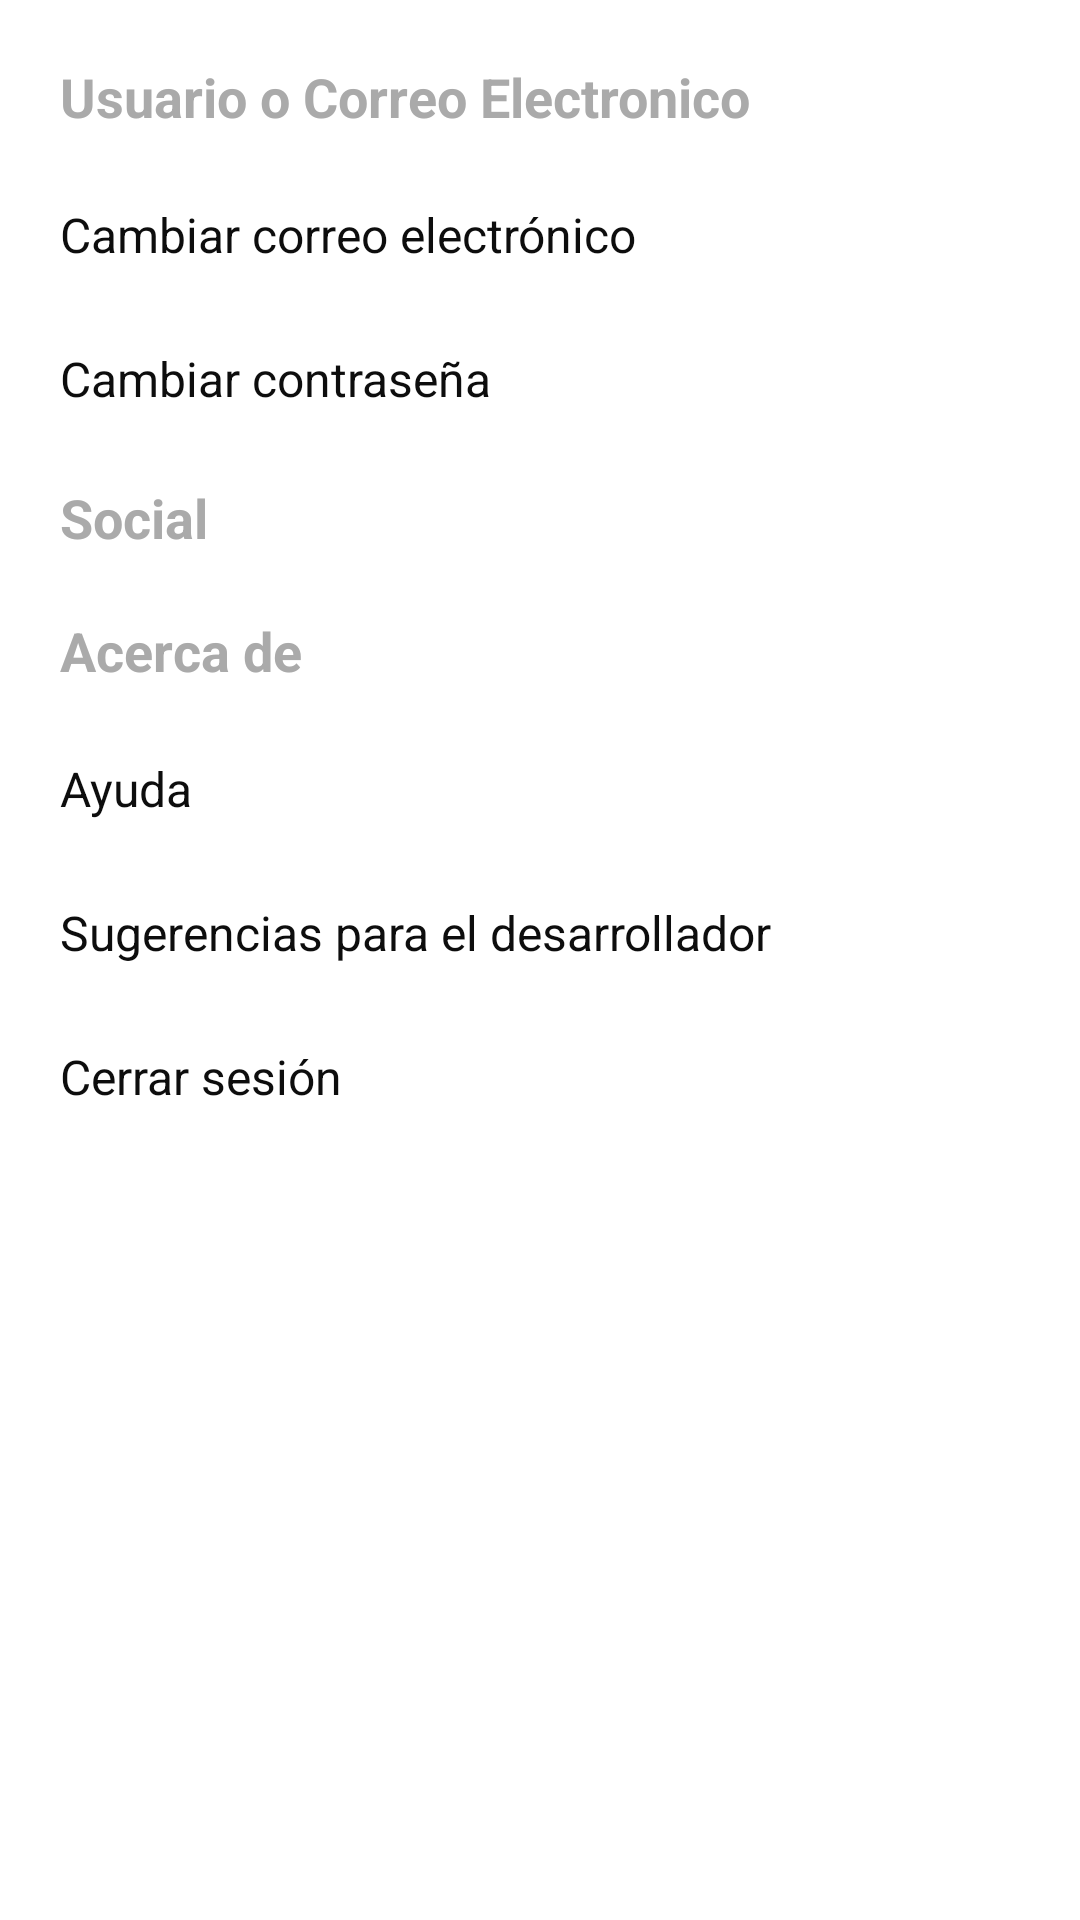

Android layout source for this screen:
<!-- AndroidManifest.xml: application theme Theme.Social.DayNight -->
<!-- res/layout/fragment_preferences.xml -->
<?xml version="1.0" encoding="utf-8"?>
<ScrollView xmlns:android="http://schemas.android.com/apk/res/android"
    android:layout_width="match_parent"
    android:layout_height="match_parent">
    <LinearLayout
        android:orientation="vertical"
        android:layout_width="match_parent"
        android:layout_height="wrap_content"
        android:padding="10dp">

        <TextView
            android:layout_width="wrap_content"
            android:layout_height="wrap_content"
            android:textColor="@android:color/darker_gray"
            android:textSize="18sp"
            android:text="@string/login_user"
            android:layout_margin="10dp"
            android:textStyle="bold"/>

        <Button
            android:id="@+id/btn_options_change_email"
            android:layout_width="match_parent"
            android:layout_height="wrap_content"
            android:paddingStart="10dp"
            android:gravity="start|center_vertical"
            android:textAllCaps="false"
            android:textSize="16sp"
            android:textColor="?attr/colorOnBackground"
            android:background="@drawable/recyclerview_list_selector"
            android:text="@string/options_user_change_email"/>

        <Button
            android:id="@+id/btn_options_change_password"
            android:layout_width="match_parent"
            android:layout_height="wrap_content"
            android:paddingStart="10dp"
            android:gravity="start|center_vertical"
            android:textAllCaps="false"
            android:textSize="16sp"
            android:textColor="?attr/colorOnBackground"
            android:background="@drawable/recyclerview_list_selector"
            android:text="@string/options_user_change_password"/>

        <TextView
            android:layout_width="wrap_content"
            android:layout_height="wrap_content"
            android:textColor="@android:color/darker_gray"
            android:textSize="18sp"
            android:text="@string/menu_timeline"
            android:layout_margin="10dp"
            android:textStyle="bold"/>

        <TextView
            android:layout_width="wrap_content"
            android:layout_height="wrap_content"
            android:textColor="@android:color/darker_gray"
            android:textSize="18sp"
            android:text="@string/menu_about"
            android:textStyle="bold"
            android:layout_margin="10dp"/>

        <Button
            android:id="@+id/btn_options_help"
            android:layout_width="match_parent"
            android:layout_height="wrap_content"
            android:paddingStart="10dp"
            android:gravity="start|center_vertical"
            android:textColor="?attr/colorOnBackground"
            android:textAllCaps="false"
            android:textSize="16sp"
            android:background="@drawable/recyclerview_list_selector"
            android:text="@string/options_about_help"/>

        <Button
            android:id="@+id/btn_options_suggestions"
            android:layout_width="match_parent"
            android:layout_height="wrap_content"
            android:paddingStart="10dp"
            android:gravity="start|center_vertical"
            android:textAllCaps="false"
            android:textSize="16sp"
            android:textColor="?attr/colorOnBackground"
            android:background="@drawable/recyclerview_list_selector"
            android:text="@string/options_about_suggestions"/>

        <Button
            android:id="@+id/btn_options_logout"
            android:layout_width="match_parent"
            android:layout_height="wrap_content"
            android:paddingStart="10dp"
            android:gravity="start|center_vertical"
            android:textAllCaps="false"
            android:textSize="16sp"
            android:textColor="?attr/colorOnBackground"
            android:background="@drawable/recyclerview_list_selector"
            android:text="@string/menu_log_out"/>

    </LinearLayout>
</ScrollView>
<!-- resources referenced by this layout -->
<resources>
  <!-- drawable recyclerview_list_selector (drawable) -->
  <?xml version="1.0" encoding="utf-8"?>
  <selector xmlns:android="http://schemas.android.com/apk/res/android">
      <item android:drawable="@color/semi_transparent" android:state_pressed="true" />
      <item android:drawable="@color/transparent" android:state_pressed="false" />
  </selector>
  <string name="login_user">Usuario o Correo Electronico</string>
  <string name="menu_about">Acerca de</string>
  <string name="menu_log_out">Cerrar sesión</string>
  <string name="menu_timeline">Social</string>
  <string name="options_about_help">Ayuda</string>
  <string name="options_about_suggestions">Sugerencias para el desarrollador</string>
  <string name="options_user_change_email">Cambiar correo electrónico</string>
  <string name="options_user_change_password">Cambiar contraseña</string>
  <style name="Theme.Social.DayNight" parent="Theme.Social.Light" />
  <color name="semi_transparent">#25000000</color>
  <color name="transparent">#00000000</color>
  <style name="Theme.Social.Light" parent="Theme.MaterialComponents.Light">
      <item name="colorPrimary">@color/light_colorPrimary</item>
      <item name="colorPrimaryVariant">@color/light_colorPrimaryVariant</item>
      <item name="colorSecondary">@color/light_colorSecondary</item>
      <item name="colorSecondaryVariant">@color/light_colorSecondaryVariant</item>
      <item name="android:colorBackground">@color/light_colorBackground</item>
      <item name="colorSurface">@color/light_colorSurface</item>
      <item name="colorPrimarySurface">?attr/colorPrimary</item>
      <item name="colorError">@color/light_colorError</item>
      <item name="colorOnPrimary">@color/light_colorOnPrimary</item>
      <item name="colorOnSecondary">@color/light_colorOnSecondary</item>
      <item name="colorOnBackground">@color/light_colorOnBackground</item>
      <item name="colorOnSurface">@color/light_colorOnSurface</item>
      <item name="colorOnError">@color/light_colorOnError</item>
      <item name="scrimBackground">@color/light_scrimBackground</item>
      <item name="android:statusBarColor">@color/light_statusBarColor</item>
  
      <item name="fontFamily">@font/montserrat_regular</item>
      <item name="windowActionBar">false</item>
      <item name="windowNoTitle">true</item>
  
      </style>
  <color name="light_colorPrimary">#d50000</color>
  <color name="light_colorPrimaryVariant">#9b0000</color>
  <color name="light_colorSecondary">#01579b</color>
  <color name="light_colorSecondaryVariant">#002f6c</color>
  <color name="light_colorBackground">#ffffff</color>
  <color name="light_colorSurface">#ffffff</color>
  <color name="light_colorError">#9c1313</color>
  <color name="light_colorOnPrimary">#ffffff</color>
  <color name="light_colorOnSecondary">#191919</color>
  <color name="light_colorOnBackground">#0d0d0d</color>
  <color name="light_colorOnSurface">#0d0d0d</color>
  <color name="light_colorOnError">#ffffff</color>
  <color name="light_scrimBackground">#ccffffff</color>
  <color name="light_statusBarColor">#ccd50000</color>
</resources>
